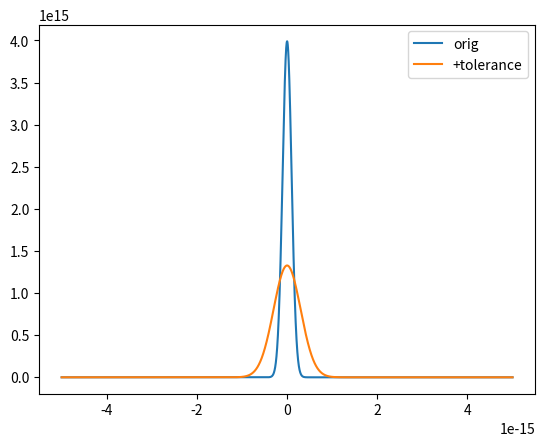

Reproduce this figure in Python.
import datetime
import logging

## Third-party
import matplotlib
matplotlib.use('agg')
import matplotlib.pyplot as plt
import numpy as np

sigma_0 = 1e-16
lns = -35.8
s = np.exp(lns)

def gaussian(sigma):
    x = np.arange(-5e-15,5e-15,1e-19)
    y = np.exp(-0.5*x**2/sigma**2)/(sigma*np.sqrt(2*np.pi))
    return x,y

a,b = gaussian(sigma_0)
d,f = gaussian(np.sqrt(s**2 + sigma_0**2))

plt.plot(a,b/sum(b)/1e-19,label='orig')
plt.plot(d,f/sum(f)/1e-19,label='+tolerance')
plt.legend()
